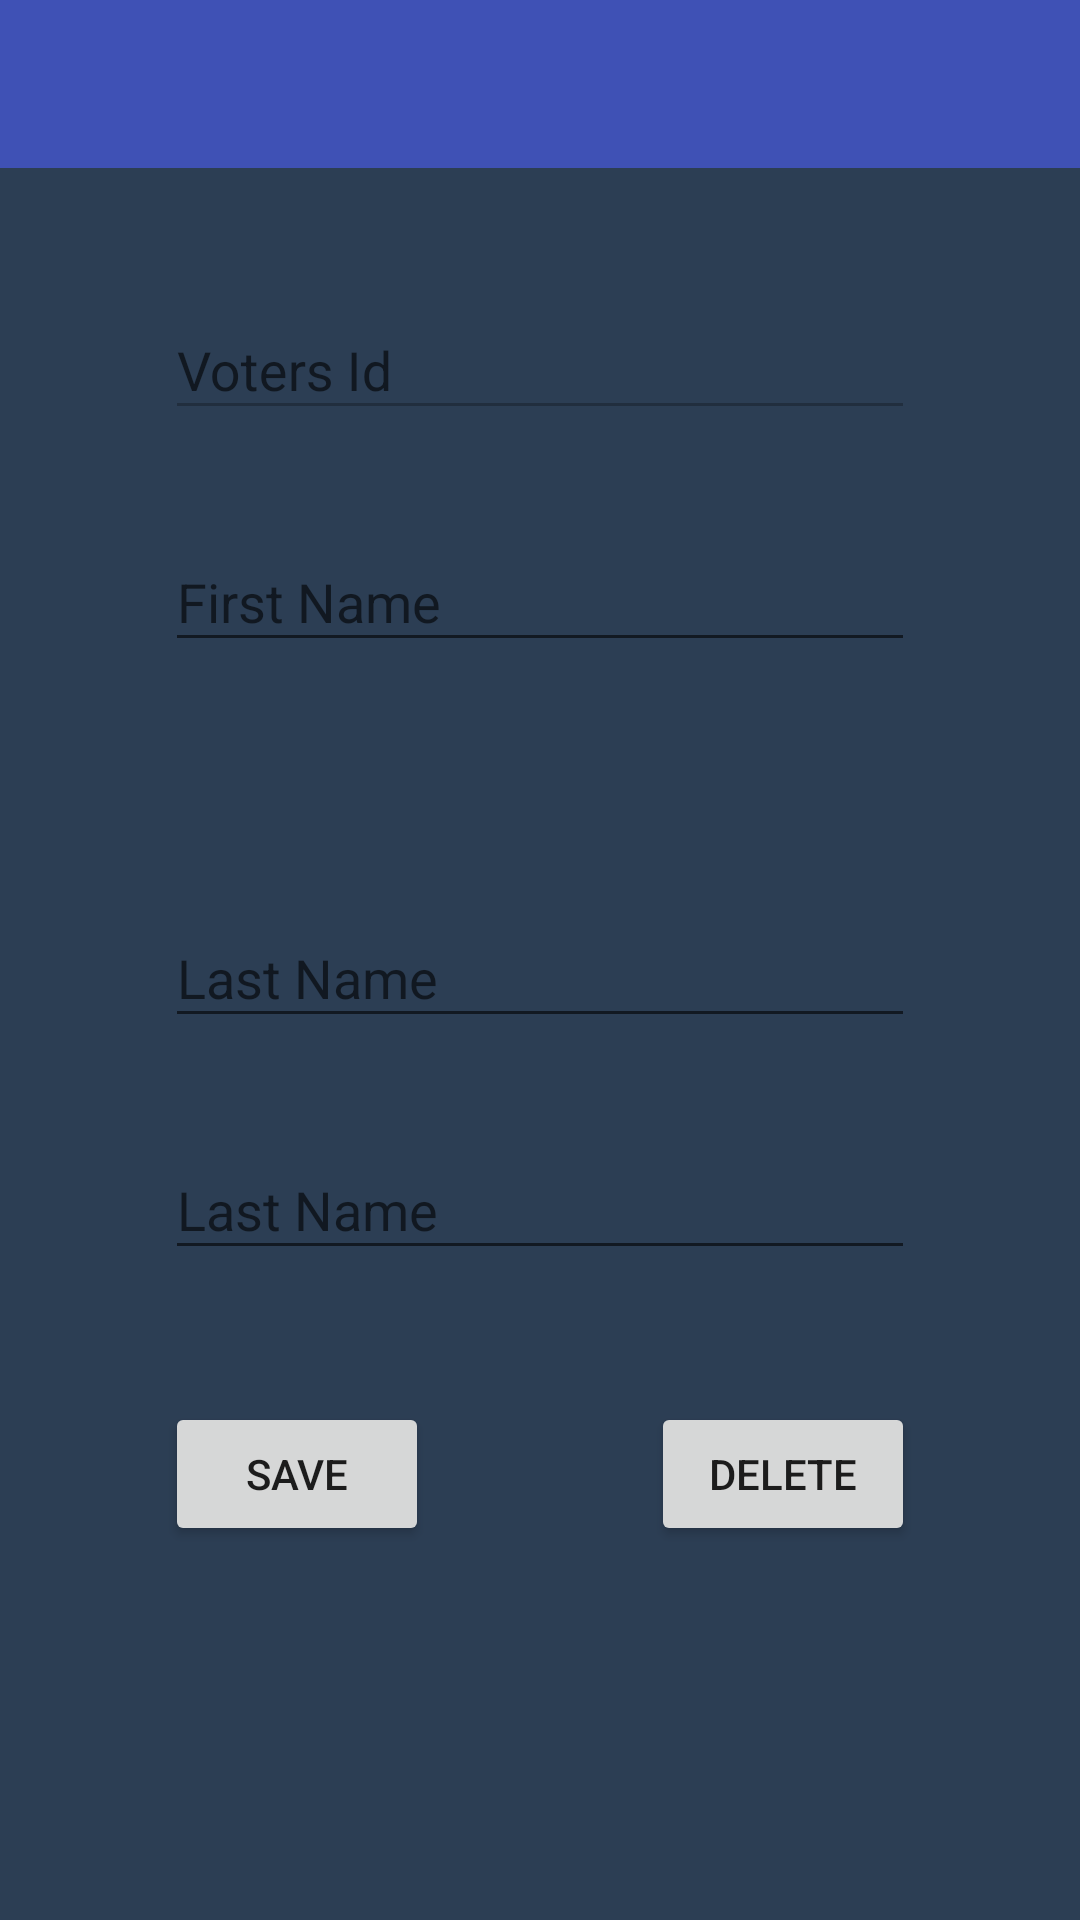

Produce the Android XML layout that renders to this screen, including the resource entries it uses.
<!-- AndroidManifest.xml: application theme MyMaterialTheme.Base -->
<!-- res/layout/activity_modify_user.xml -->
<?xml version="1.0" encoding="utf-8"?>
<RelativeLayout xmlns:android="http://schemas.android.com/apk/res/android"
    xmlns:app="http://schemas.android.com/apk/res-auto"
    xmlns:tools="http://schemas.android.com/tools"
    android:layout_width="match_parent"
    android:layout_height="match_parent"
    android:background="#2c3e54"
    tools:context="com.mobiapps.andrade.mobivote.ModifyUser">

    <include
        layout="@layout/appbar"
        android:layout_width="match_parent"
        android:layout_height="wrap_content"
        android:id="@+id/appbar"/>

    <android.support.design.widget.TextInputLayout
        android:id="@+id/input_VotersId"
        android:layout_width="250dp"
        android:layout_height="wrap_content"
        android:layout_below="@+id/appbar"
        android:layout_centerHorizontal="true"
        android:layout_centerInParent="false"
        android:layout_marginTop="35dp">

        <EditText
            android:id="@+id/edtVotersId"
            android:layout_width="match_parent"
            android:layout_height="wrap_content"
            android:enabled="false"
            android:hint="Voters Id"
            android:textColor="@color/colorAccent"
            android:textColorHint="@color/colorAccent" />

    </android.support.design.widget.TextInputLayout>

    <android.support.design.widget.TextInputLayout
        android:id="@+id/input_fname"
        android:layout_width="250dp"
        android:layout_height="wrap_content"
        android:layout_alignLeft="@+id/input_VotersId"
        android:layout_alignStart="@+id/input_VotersId"
        android:layout_below="@+id/input_VotersId"
        android:layout_centerInParent="false"
        android:layout_marginTop="25dp">

        <EditText
            android:id="@+id/edtFname"
            android:layout_width="match_parent"
            android:layout_height="wrap_content"
            android:hint="First Name"
            android:textColor="@color/colorAccent"
            android:textColorHint="@color/colorAccent" />

    </android.support.design.widget.TextInputLayout>

    <android.support.design.widget.TextInputLayout
        android:id="@+id/input_lname"
        android:layout_width="250dp"
        android:layout_height="wrap_content"
        android:layout_alignLeft="@+id/input_fname"
        android:layout_alignStart="@+id/input_fname"
        android:layout_centerInParent="false"
        android:layout_centerVertical="true">

        <EditText
            android:id="@+id/edtLname"
            android:layout_width="match_parent"
            android:layout_height="wrap_content"
            android:hint="Last Name"
            android:textColor="@color/colorAccent"
            android:textColorHint="@color/colorAccent" />

    </android.support.design.widget.TextInputLayout>

    <android.support.design.widget.TextInputLayout
        android:id="@+id/input_status"
        android:layout_width="250dp"
        android:layout_height="wrap_content"
        android:layout_alignLeft="@+id/input_lname"
        android:layout_alignStart="@+id/input_lname"
        android:layout_below="@+id/input_lname"
        android:layout_centerInParent="false"
        android:layout_marginTop="25dp">

        <EditText
            android:id="@+id/edtStatus"
            android:layout_width="match_parent"
            android:layout_height="wrap_content"
            android:hint="Last Name" />

    </android.support.design.widget.TextInputLayout>

    <Button
        android:id="@+id/btnSave"
        android:layout_width="wrap_content"
        android:layout_height="wrap_content"
        android:layout_alignLeft="@+id/input_status"
        android:layout_alignStart="@+id/input_status"
        android:layout_below="@+id/input_status"
        android:layout_marginTop="44dp"
        android:text="Save" />

    <Button
        android:id="@+id/btnDelete"
        android:layout_width="wrap_content"
        android:layout_height="wrap_content"
        android:layout_alignEnd="@+id/input_status"
        android:layout_alignRight="@+id/input_status"
        android:layout_alignTop="@+id/btnSave"
        android:text="Delete" />

</RelativeLayout>
<!-- res/layout/appbar.xml (included above) -->
<android.support.design.widget.AppBarLayout android:id="@+id/appBar"
    android:layout_width="match_parent"
    android:layout_height="wrap_content"
    android:fitsSystemWindows="true"
    android:theme="@style/ThemeOverlay.AppCompat.Dark.ActionBar"
    xmlns:android="http://schemas.android.com/apk/res/android"
    xmlns:app="http://schemas.android.com/apk/res-auto">

    <android.support.v7.widget.Toolbar
        android:id="@+id/toolbar"
        android:layout_width="match_parent"
        android:layout_height="wrap_content"
        android:background="@color/colorPrimary"
        app:layout_scrollFlags="scroll|exitUntilCollapsed"
        app:popupTheme="@style/ThemeOverlay.AppCompat.Light" />

</android.support.design.widget.AppBarLayout>
<!-- resources referenced by this layout -->
<resources>
  <color name="colorAccent">#FFFF</color>
  <color name="colorPrimary">#3F51B5</color>
  <style name="MyMaterialTheme.Base" parent="Theme.AppCompat.Light.DarkActionBar">
          <item name="windowNoTitle">true</item>
          <item name="windowActionBar">false</item>
          <item name="colorPrimary">@color/colorPrimary</item>
          <item name="colorPrimaryDark">@color/colorPrimaryDark</item>
          <item name="colorAccent">@color/colorAccent</item>
      </style>
  <color name="colorPrimaryDark">#303F9F</color>
</resources>
